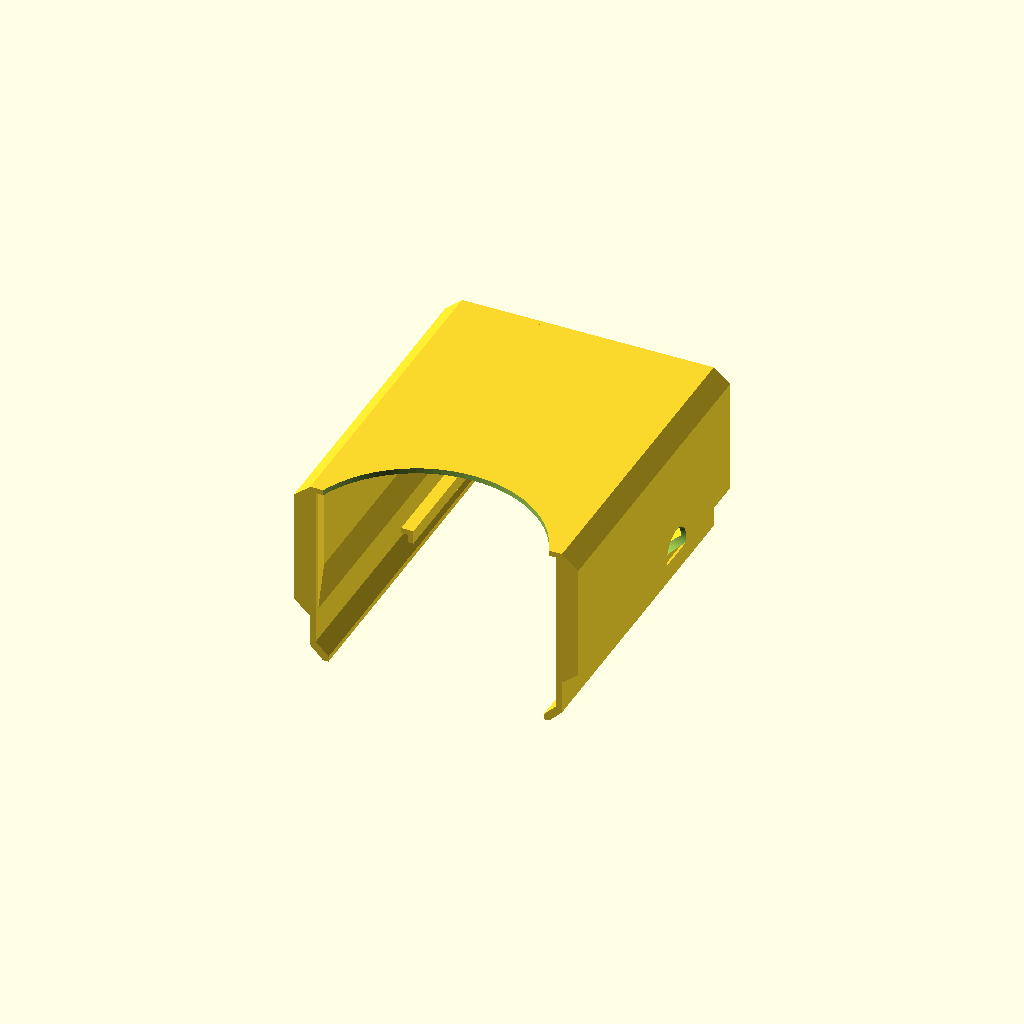
Cell 1 — every parameter at its default value.
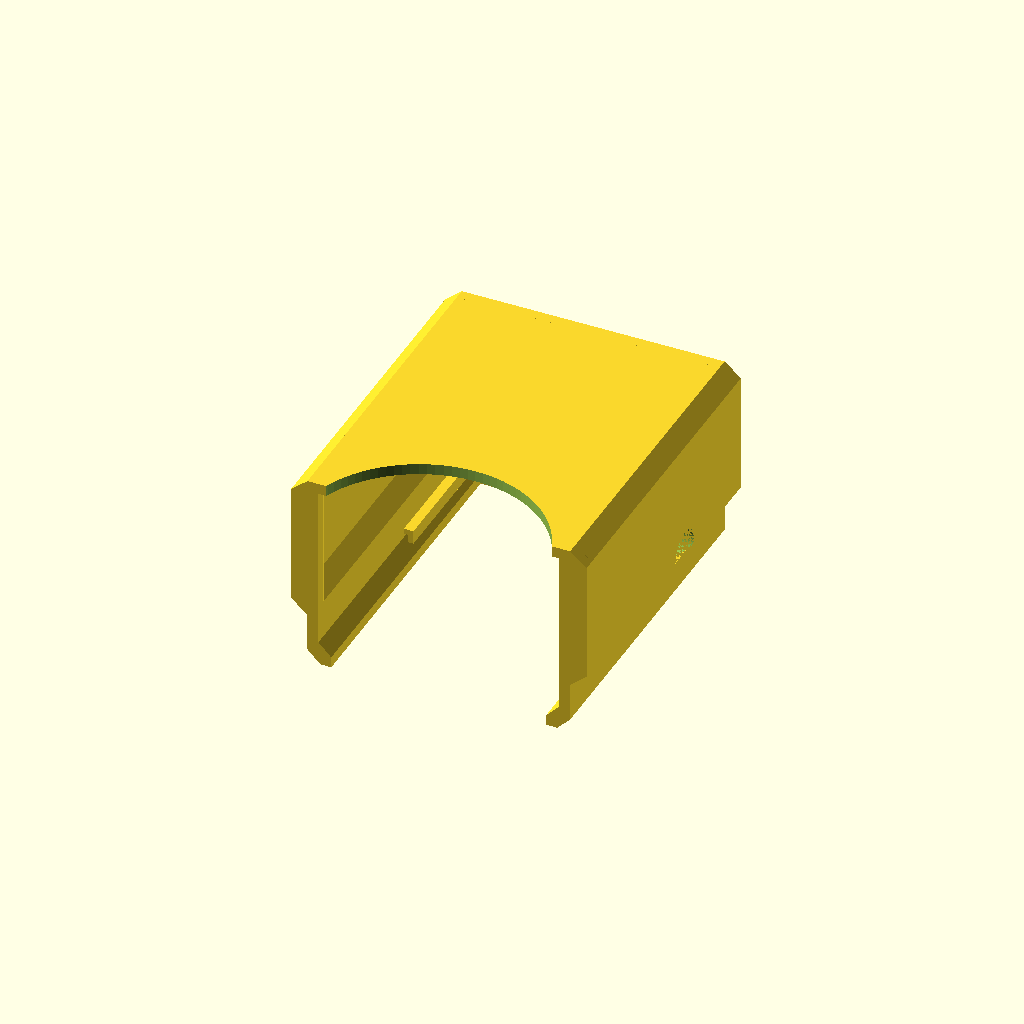
Cell 2: the same model with wall_thickness = 4.
One fixed orthographic camera (rotation 55°, 0°, 25°; colour scheme Cornfield) for every cell.
OpenSCAD source file gallery/telescope/RA_motor_cover.scad:
use <../../modules/copy_translate.scad>
use <../../modules/copy_mirror.scad>

$fn = 100;

wall_thickness = 2;

difference() {
  // ref: https://en.wikibooks.org/wiki/OpenSCAD_User_Manual/FAQ#Why_are_some_parts_(e.g._holes)_of_the_model_not_rendered_correctly?
  render(convexity = 2) side_wall();

  translate([-7.1, 70, 51])
    rotate([0, 90])
    hull()
    copy_translate([0, 40])
    cylinder(r = 4, h = wall_thickness + 0.2);
}


translate([88 + wall_thickness, 0]) mirror([1, 0]) difference() {
  render(convexity = 2) side_wall();

  translate([-8, 77, 17.2]) rotate([0, 90]) cylinder(d = 15, h = 10);
}

front_wall();
translate([88 + wall_thickness, 0]) mirror([1, 0]) front_wall();

translate([0, 117 - 50, 1.4]) {
  side_rail(length = 50);
  translate([88 + wall_thickness, 0]) mirror([1, 0]) side_rail(length = 50);
}

translate([0, 117]) rear_wall();
translate([0, 0, 60]) top_wall();

module side_wall(t = wall_thickness) translate([-t / 2, 117])
  rotate([90, 0]) linear_extrude(height = 117) {
    side_wall_bottom_shape();
    side_wall_top_shape();
  };

module side_rail(length) {
  cube([3.5, length, 2]);
  translate([3.5, 0, 2 - 5]) cube([2, length, 5]);
}

module side_wall_bottom_shape(t = wall_thickness) {
  hull() copy_translate([0, 10]) square([t, t]);
  translate([0, -t]) hull() copy_translate([4.7, -4.7]) square([t, t]);
}

module side_wall_top_shape(t = wall_thickness) {
  translate([0, 10]) hull() copy_translate([-6, 5]) square([t, t]);
  translate([-6, 15]) hull() copy_translate([0, 40]) square([t, t]);
  translate([-6, 55]) hull() copy_translate([6, 5]) square([t, t]);
}

module rear_wall(t = wall_thickness) translate([-t / 2, t]) {
  rear_wall_transform() side_wall_bottom_shape();
  rear_wall_transform() side_wall_top_shape();
}

module rear_wall_transform(t = wall_thickness)
  translate([88 / 2 + t, 0])
  rotate([90, 0])
  linear_extrude(height = t)
  hull()
  copy_mirror([1, 0])
  translate([-88 / 2 - t, 0])
  children();

module top_wall(t = wall_thickness) translate([-t / 2, 0]) difference() {
  width = 88 + 2 * t;

  cube([width, 117, t]);
  translate([width / 2, -15.4, -0.1]) cylinder(r = 44, h = t + 0.2);
}

module front_wall(t = wall_thickness) translate([-t / 2, t]) hull() {
  rotate([90, 0]) linear_extrude(height = t) hull() side_wall_top_shape();
  translate([-5, 20, 15]) cube([0.1, 0.1, 40]);
}
Customizer parameters (derived from the source; name, type, default, range or options):
wall_thickness: number, default 2
